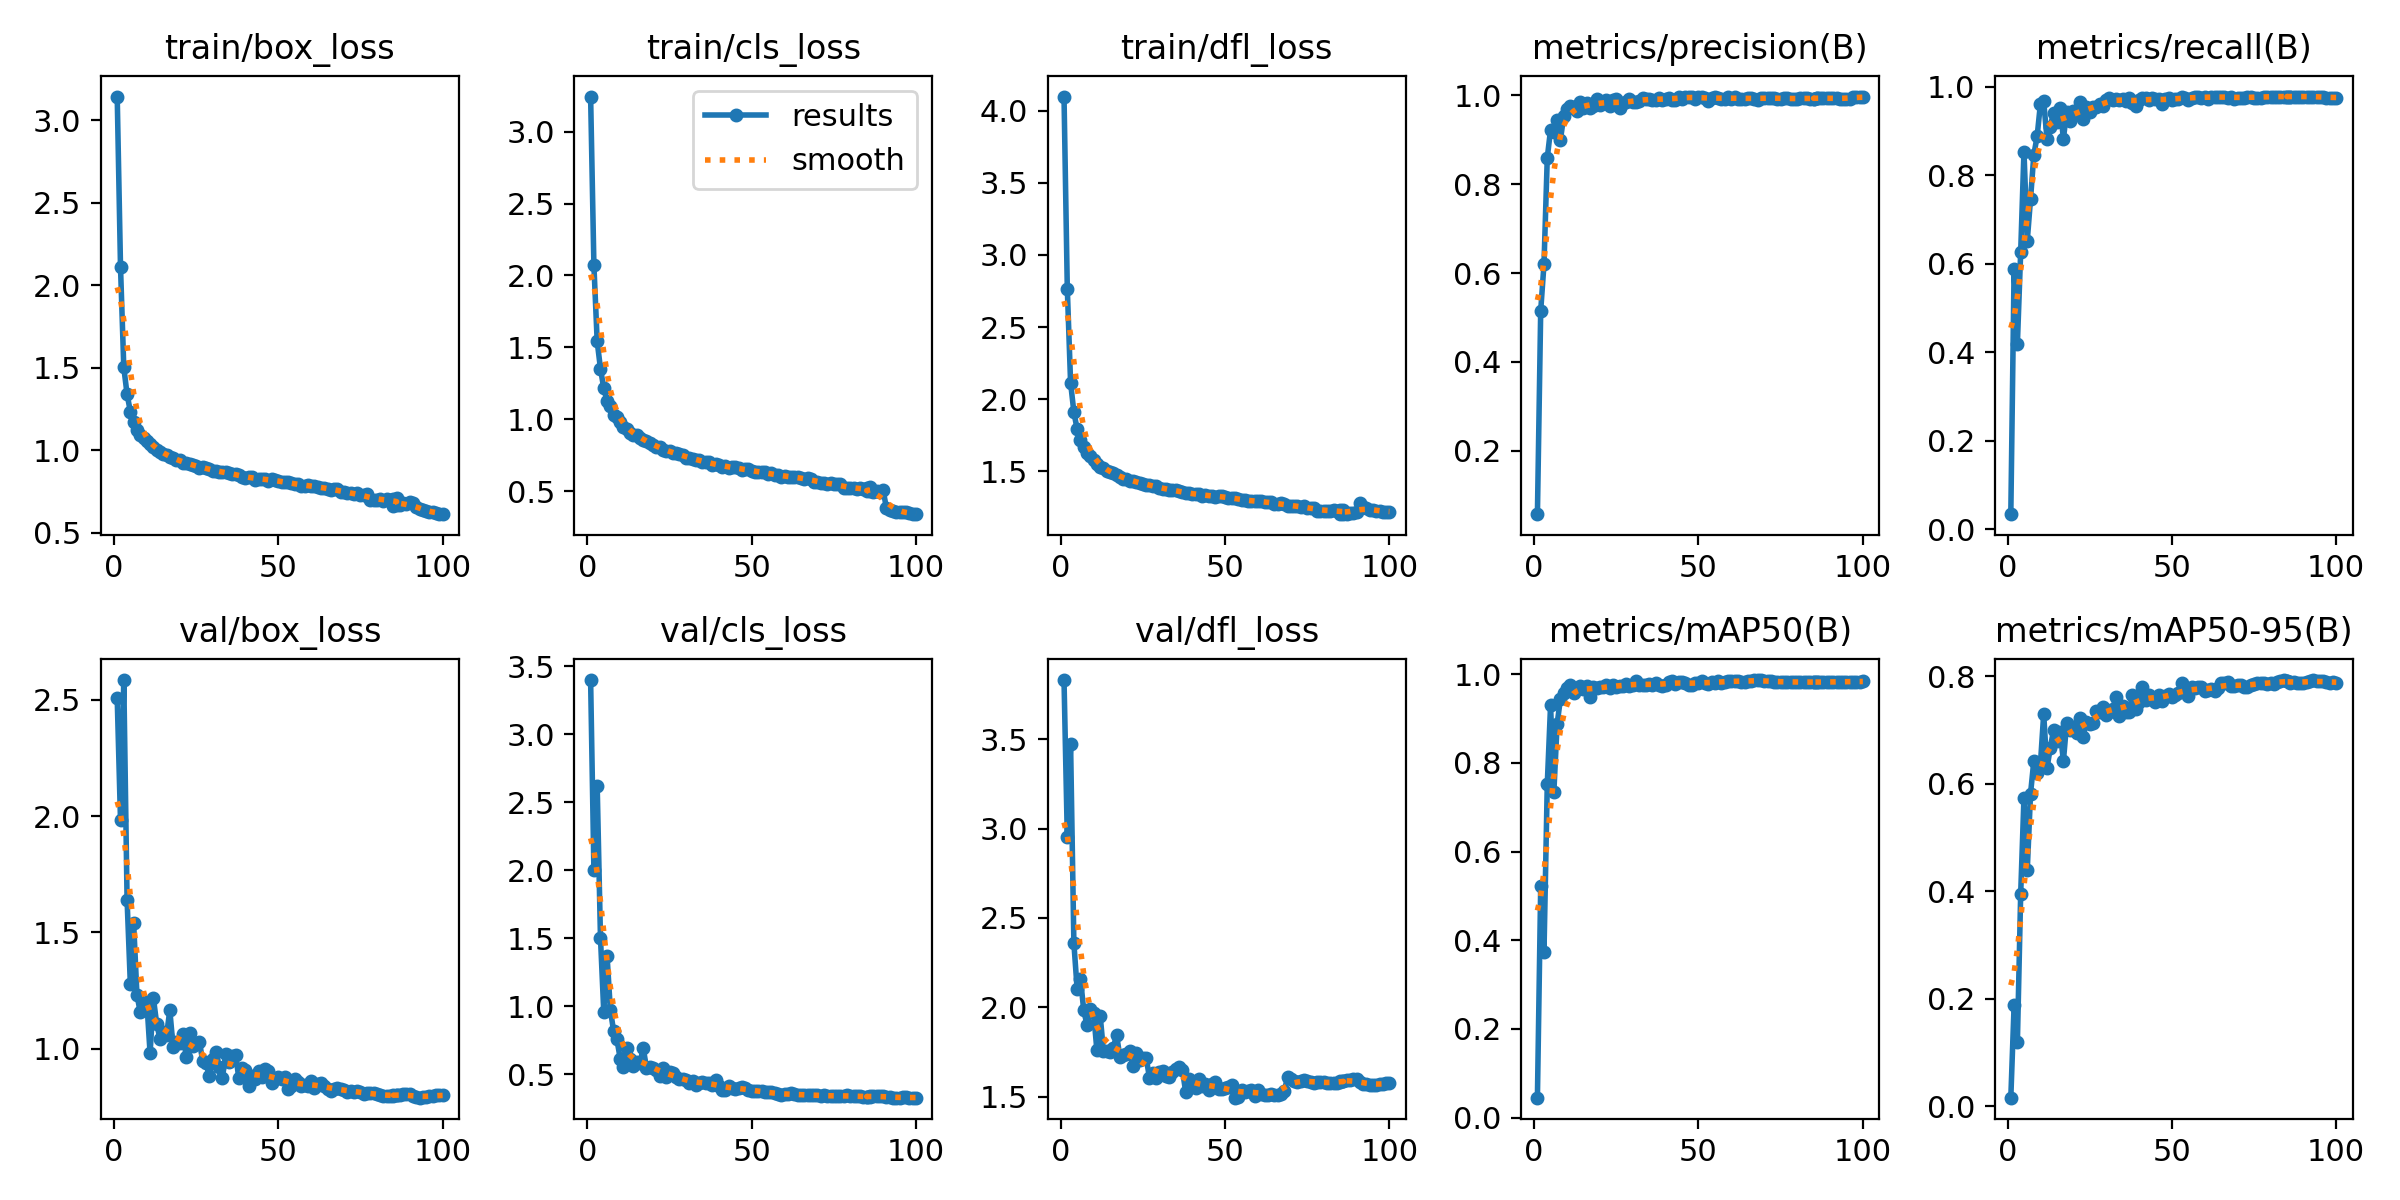

Data behind this chart, as committed beside it:
epoch, time, train/box_loss, train/cls_loss, train/dfl_loss, metrics/precision(B), metrics/recall(B), metrics/mAP50(B), metrics/mAP50-95(B), val/box_loss, val/cls_loss, val/dfl_loss, lr/pg0, lr/pg1, lr/pg2
1, 49.41, 3.144, 3.244, 4.097, 0.05675, 0.03415, 0.04486, 0.01566, 2.506, 3.4, 3.832, 0.003322, 0.003322, 0.003322
2, 93.1, 2.113, 2.07, 2.766, 0.5151, 0.588, 0.5216, 0.1874, 1.981, 2.005, 2.954, 0.00659, 0.00659, 0.00659
3, 137.4, 1.502, 1.541, 2.114, 0.6201, 0.4195, 0.3737, 0.1194, 2.585, 2.621, 3.472, 0.009791, 0.009791, 0.009791
4, 184.3, 1.339, 1.352, 1.911, 0.8595, 0.6265, 0.7523, 0.3948, 1.639, 1.504, 2.359, 0.009703, 0.009703, 0.009703
5, 230.4, 1.234, 1.216, 1.791, 0.923, 0.8537, 0.9297, 0.5741, 1.276, 0.9573, 2.102, 0.009604, 0.009604, 0.009604
6, 275.5, 1.168, 1.127, 1.718, 0.9176, 0.6521, 0.7342, 0.4386, 1.538, 1.372, 2.161, 0.009505, 0.009505, 0.009505
7, 318.6, 1.125, 1.09, 1.671, 0.9457, 0.7463, 0.8881, 0.5816, 1.232, 0.9738, 1.983, 0.009406, 0.009406, 0.009406
8, 357.6, 1.089, 1.03, 1.63, 0.9, 0.8463, 0.9445, 0.6426, 1.156, 0.8167, 1.901, 0.009307, 0.009307, 0.009307
9, 397.4, 1.075, 1.018, 1.607, 0.9533, 0.8878, 0.9582, 0.6201, 1.193, 0.7552, 1.988, 0.009208, 0.009208, 0.009208
10, 440.3, 1.055, 0.9793, 1.577, 0.9691, 0.961, 0.9692, 0.6361, 1.202, 0.6151, 1.969, 0.009109, 0.009109, 0.009109
11, 481.9, 1.035, 0.9475, 1.55, 0.9754, 0.968, 0.9748, 0.7297, 0.9799, 0.5552, 1.76, 0.00901, 0.00901, 0.00901
12, 523.6, 1.019, 0.9351, 1.532, 0.973, 0.8829, 0.9582, 0.6288, 1.217, 0.6934, 1.953, 0.008911, 0.008911, 0.008911
13, 565.2, 1.003, 0.9039, 1.521, 0.9656, 0.9098, 0.9674, 0.6666, 1.108, 0.6133, 1.755, 0.008812, 0.008812, 0.008812
14, 607.2, 0.9914, 0.8942, 1.501, 0.9853, 0.9415, 0.9744, 0.6999, 1.043, 0.5593, 1.754, 0.008713, 0.008713, 0.008713
15, 653.3, 0.9779, 0.8929, 1.496, 0.9707, 0.9195, 0.967, 0.6793, 1.072, 0.592, 1.749, 0.008614, 0.008614, 0.008614
16, 701.2, 0.9707, 0.873, 1.488, 0.9824, 0.9526, 0.9735, 0.6971, 1.057, 0.5803, 1.775, 0.008515, 0.008515, 0.008515
17, 743.5, 0.9594, 0.8593, 1.474, 0.972, 0.8829, 0.9495, 0.6424, 1.165, 0.6909, 1.845, 0.008416, 0.008416, 0.008416
18, 785.5, 0.9503, 0.8508, 1.465, 0.9773, 0.9439, 0.9711, 0.714, 1.008, 0.5479, 1.722, 0.008317, 0.008317, 0.008317
19, 827.6, 0.9402, 0.8321, 1.451, 0.9921, 0.9228, 0.9681, 0.6997, 1.028, 0.5501, 1.731, 0.008218, 0.008218, 0.008218
20, 869.5, 0.9385, 0.8181, 1.448, 0.9796, 0.9463, 0.9702, 0.7047, 1.023, 0.542, 1.736, 0.008119, 0.008119, 0.008119
21, 911.5, 0.9229, 0.8102, 1.437, 0.9837, 0.9439, 0.9713, 0.695, 1.063, 0.5304, 1.756, 0.00802, 0.00802, 0.00802
22, 954.4, 0.9194, 0.8041, 1.433, 0.9895, 0.9658, 0.9749, 0.7229, 0.9626, 0.4832, 1.672, 0.007921, 0.007921, 0.007921
23, 996.4, 0.9158, 0.7873, 1.428, 0.977, 0.9268, 0.9694, 0.6872, 1.066, 0.5435, 1.745, 0.007822, 0.007822, 0.007822
24, 1039, 0.9072, 0.7821, 1.418, 0.9899, 0.9543, 0.9751, 0.7152, 1.012, 0.4799, 1.706, 0.007723, 0.007723, 0.007723
25, 1086, 0.9058, 0.7761, 1.416, 0.9923, 0.9441, 0.972, 0.7105, 1.025, 0.5156, 1.716, 0.007624, 0.007624, 0.007624
26, 1131, 0.8911, 0.7621, 1.406, 0.9719, 0.9537, 0.9742, 0.7125, 1.03, 0.5052, 1.717, 0.007525, 0.007525, 0.007525
27, 1173, 0.8974, 0.7644, 1.406, 0.9824, 0.955, 0.9736, 0.736, 0.9471, 0.4786, 1.605, 0.007426, 0.007426, 0.007426
28, 1215, 0.8945, 0.7568, 1.402, 0.9844, 0.961, 0.9771, 0.734, 0.9379, 0.4647, 1.632, 0.007327, 0.007327, 0.007327
29, 1257, 0.8855, 0.7503, 1.4, 0.9924, 0.9559, 0.9744, 0.7429, 0.8826, 0.461, 1.606, 0.007228, 0.007228, 0.007228
30, 1299, 0.8722, 0.7315, 1.384, 0.9851, 0.9694, 0.976, 0.728, 0.9567, 0.4557, 1.64, 0.007129, 0.007129, 0.007129
31, 1341, 0.8766, 0.7341, 1.381, 0.9852, 0.9746, 0.9848, 0.7327, 0.9869, 0.438, 1.646, 0.00703, 0.00703, 0.00703
32, 1383, 0.8684, 0.7267, 1.376, 0.9876, 0.9701, 0.9766, 0.739, 0.921, 0.4519, 1.614, 0.006931, 0.006931, 0.006931
33, 1426, 0.8651, 0.7175, 1.372, 0.9939, 0.9732, 0.9761, 0.7618, 0.874, 0.4198, 1.61, 0.006832, 0.006832, 0.006832
34, 1468, 0.865, 0.7187, 1.37, 0.9925, 0.9706, 0.9768, 0.7259, 0.9749, 0.4351, 1.638, 0.006733, 0.006733, 0.006733
35, 1510, 0.864, 0.7038, 1.371, 0.9925, 0.9731, 0.9775, 0.7441, 0.9414, 0.4423, 1.657, 0.006634, 0.006634, 0.006634
36, 1552, 0.8548, 0.7038, 1.362, 0.99, 0.9689, 0.9756, 0.7339, 0.9692, 0.4365, 1.667, 0.006535, 0.006535, 0.006535
37, 1594, 0.857, 0.6997, 1.357, 0.9896, 0.9756, 0.98, 0.7341, 0.9728, 0.4373, 1.651, 0.006436, 0.006436, 0.006436
38, 1636, 0.8479, 0.6853, 1.351, 0.9937, 0.9634, 0.9753, 0.7651, 0.8733, 0.4176, 1.528, 0.006337, 0.006337, 0.006337
39, 1678, 0.8363, 0.6916, 1.348, 0.9892, 0.9561, 0.9736, 0.7388, 0.9146, 0.4605, 1.597, 0.006238, 0.006238, 0.006238
40, 1720, 0.8344, 0.6844, 1.345, 0.9925, 0.9692, 0.9767, 0.753, 0.9079, 0.4161, 1.563, 0.006139, 0.006139, 0.006139
41, 1763, 0.835, 0.6695, 1.341, 0.995, 0.9754, 0.9829, 0.7799, 0.8405, 0.3823, 1.55, 0.00604, 0.00604, 0.00604
42, 1805, 0.835, 0.6738, 1.344, 0.9901, 0.9754, 0.984, 0.7555, 0.8833, 0.3865, 1.6, 0.005941, 0.005941, 0.005941
43, 1848, 0.8209, 0.6638, 1.333, 0.9894, 0.9707, 0.9786, 0.765, 0.871, 0.4103, 1.56, 0.005842, 0.005842, 0.005842
44, 1890, 0.8283, 0.667, 1.336, 0.9975, 0.9739, 0.9833, 0.7581, 0.9042, 0.3986, 1.57, 0.005743, 0.005743, 0.005743
45, 1933, 0.8251, 0.6656, 1.332, 0.9921, 0.9732, 0.9815, 0.7516, 0.8793, 0.3915, 1.537, 0.005644, 0.005644, 0.005644
46, 1975, 0.8282, 0.6581, 1.33, 0.9975, 0.973, 0.9803, 0.7646, 0.9123, 0.3969, 1.57, 0.005545, 0.005545, 0.005545
47, 2018, 0.8125, 0.6463, 1.322, 0.9975, 0.9609, 0.9768, 0.7549, 0.9014, 0.4035, 1.584, 0.005446, 0.005446, 0.005446
48, 2060, 0.8244, 0.6564, 1.333, 0.9975, 0.9727, 0.9767, 0.7637, 0.8516, 0.3946, 1.542, 0.005347, 0.005347, 0.005347
49, 2103, 0.8184, 0.6513, 1.328, 0.9926, 0.9746, 0.9814, 0.767, 0.8678, 0.38, 1.541, 0.005248, 0.005248, 0.005248
50, 2145, 0.8131, 0.6416, 1.322, 0.9975, 0.9706, 0.9796, 0.7618, 0.8775, 0.3793, 1.546, 0.005149, 0.005149, 0.005149
51, 2188, 0.8094, 0.6369, 1.319, 0.9969, 0.9732, 0.9843, 0.7647, 0.8708, 0.3761, 1.552, 0.00505, 0.00505, 0.00505
52, 2231, 0.8062, 0.6333, 1.316, 0.9941, 0.9732, 0.9808, 0.7695, 0.8782, 0.3752, 1.565, 0.004951, 0.004951, 0.004951
53, 2275, 0.8058, 0.6318, 1.314, 0.9877, 0.9779, 0.9788, 0.787, 0.824, 0.3741, 1.494, 0.004852, 0.004852, 0.004852
54, 2321, 0.801, 0.6321, 1.312, 0.995, 0.9743, 0.9815, 0.7708, 0.8395, 0.3667, 1.499, 0.004753, 0.004753, 0.004753
55, 2364, 0.7936, 0.6184, 1.303, 0.9956, 0.9707, 0.9808, 0.7638, 0.8702, 0.3672, 1.539, 0.004654, 0.004654, 0.004654
56, 2407, 0.7932, 0.6289, 1.301, 0.995, 0.9756, 0.9856, 0.781, 0.8566, 0.3655, 1.526, 0.004555, 0.004555, 0.004555
57, 2450, 0.7834, 0.6142, 1.295, 0.9924, 0.978, 0.98, 0.7773, 0.8407, 0.3595, 1.529, 0.004456, 0.004456, 0.004456
58, 2494, 0.7859, 0.6093, 1.294, 0.9926, 0.9776, 0.9829, 0.7795, 0.842, 0.3527, 1.54, 0.004357, 0.004357, 0.004357
59, 2537, 0.788, 0.602, 1.294, 0.9961, 0.9756, 0.9846, 0.7796, 0.837, 0.3443, 1.505, 0.004258, 0.004258, 0.004258
60, 2580, 0.7812, 0.6088, 1.293, 0.9921, 0.978, 0.9851, 0.7735, 0.8607, 0.3537, 1.54, 0.004159, 0.004159, 0.004159
... 42 more rows
